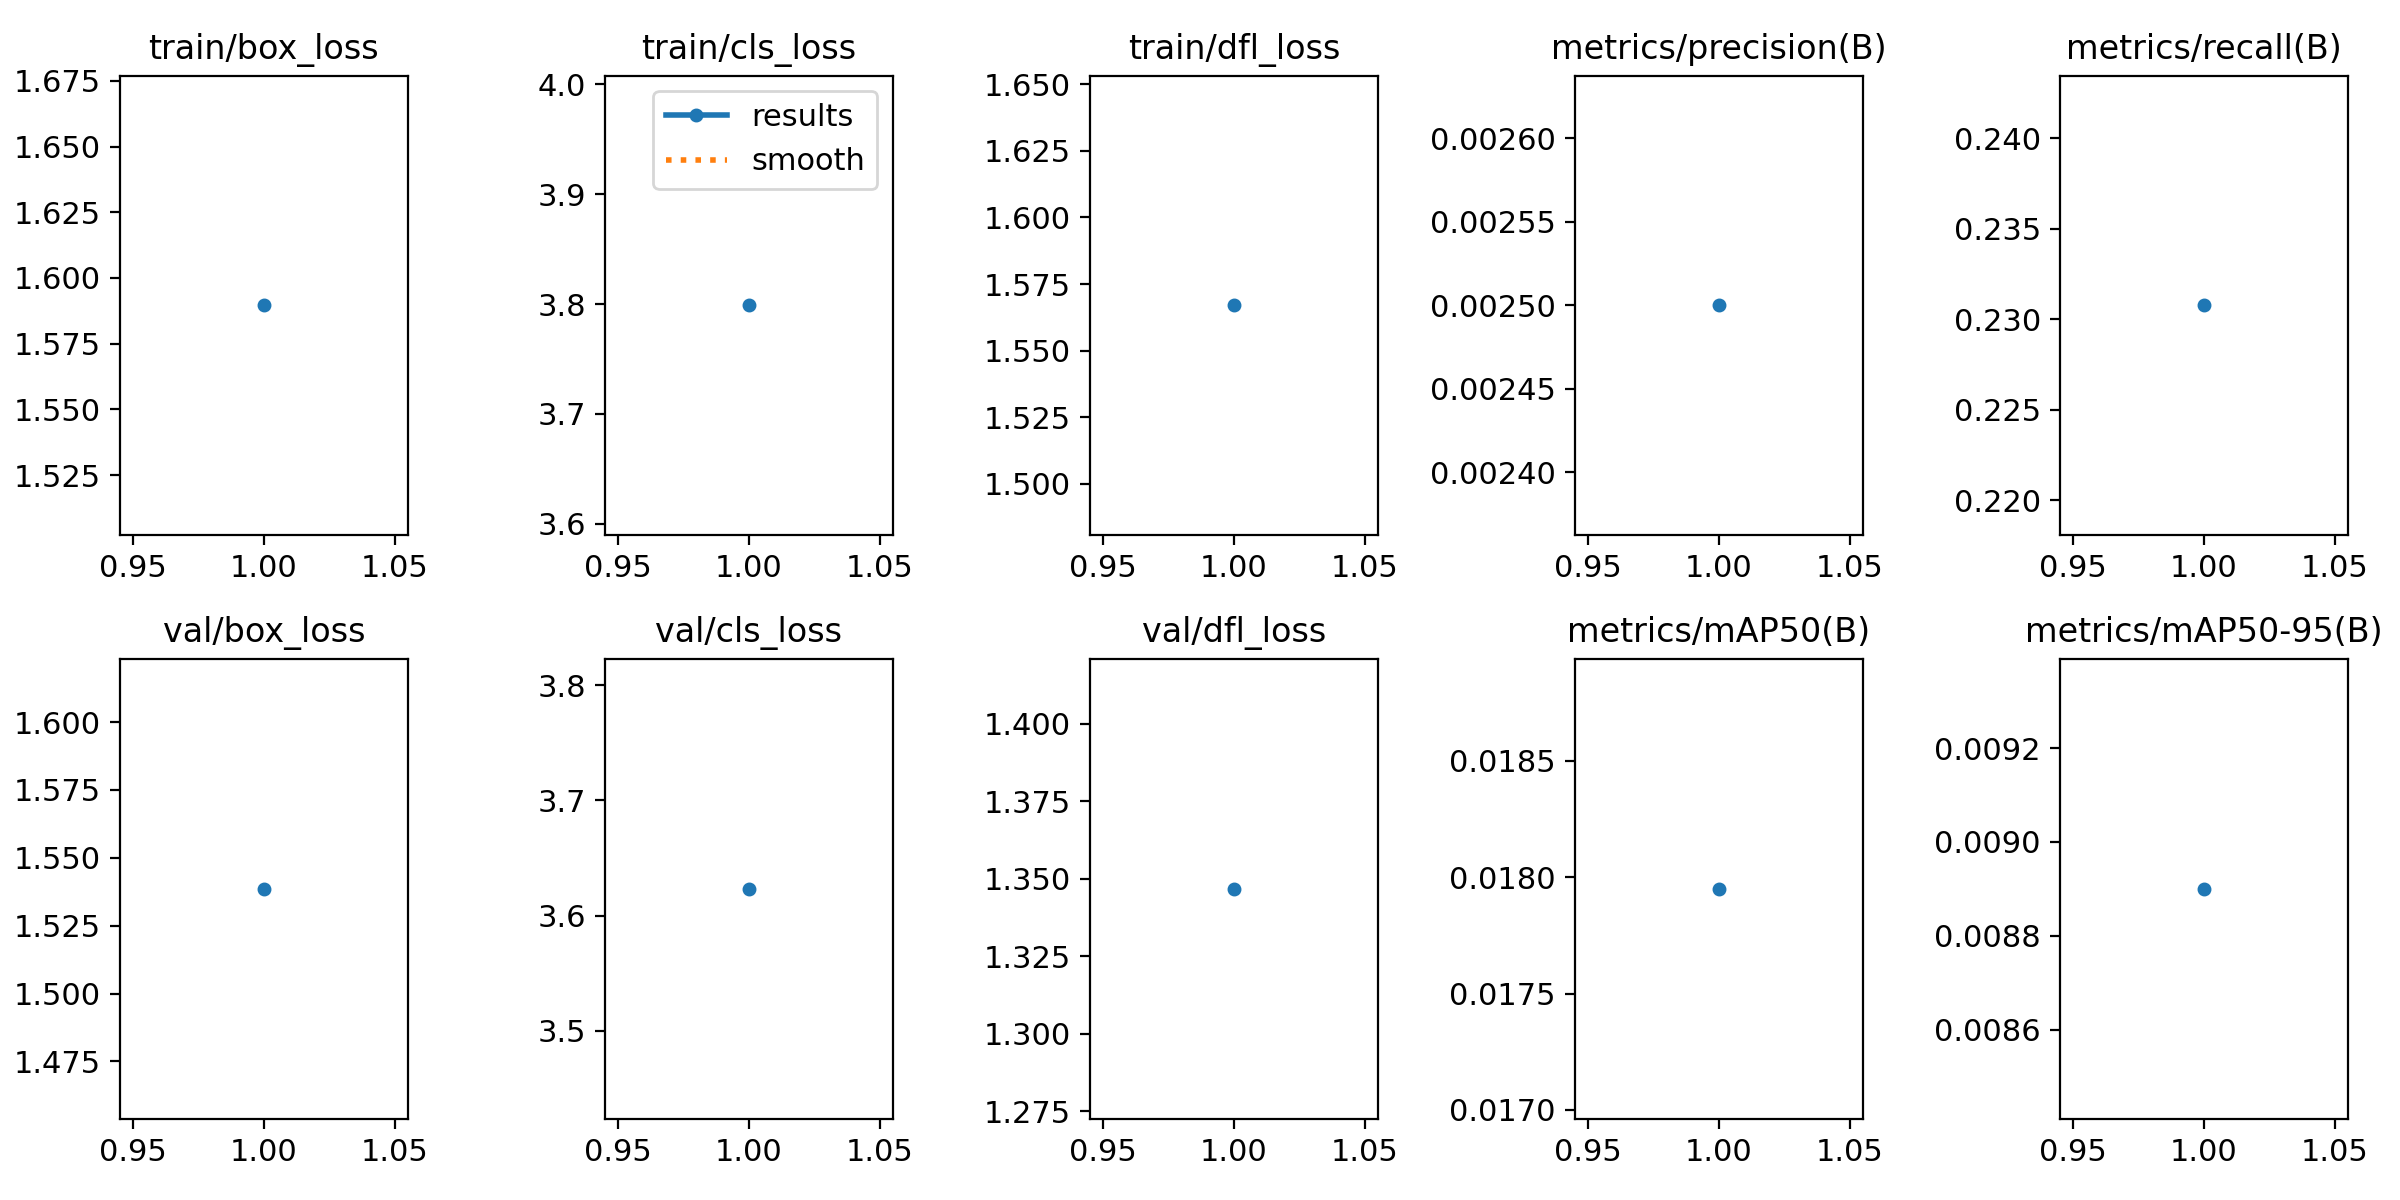

Source data for this figure (header and first rows):
epoch, time, train/box_loss, train/cls_loss, train/dfl_loss, metrics/precision(B), metrics/recall(B), metrics/mAP50(B), metrics/mAP50-95(B), val/box_loss, val/cls_loss, val/dfl_loss, lr/pg0, lr/pg1, lr/pg2
1, 2.774, 1.59, 3.799, 1.567, 0.0025, 0.2308, 0.01795, 0.0089, 1.539, 3.623, 1.347, 8.335e-05, 8.335e-05, 8.335e-05
